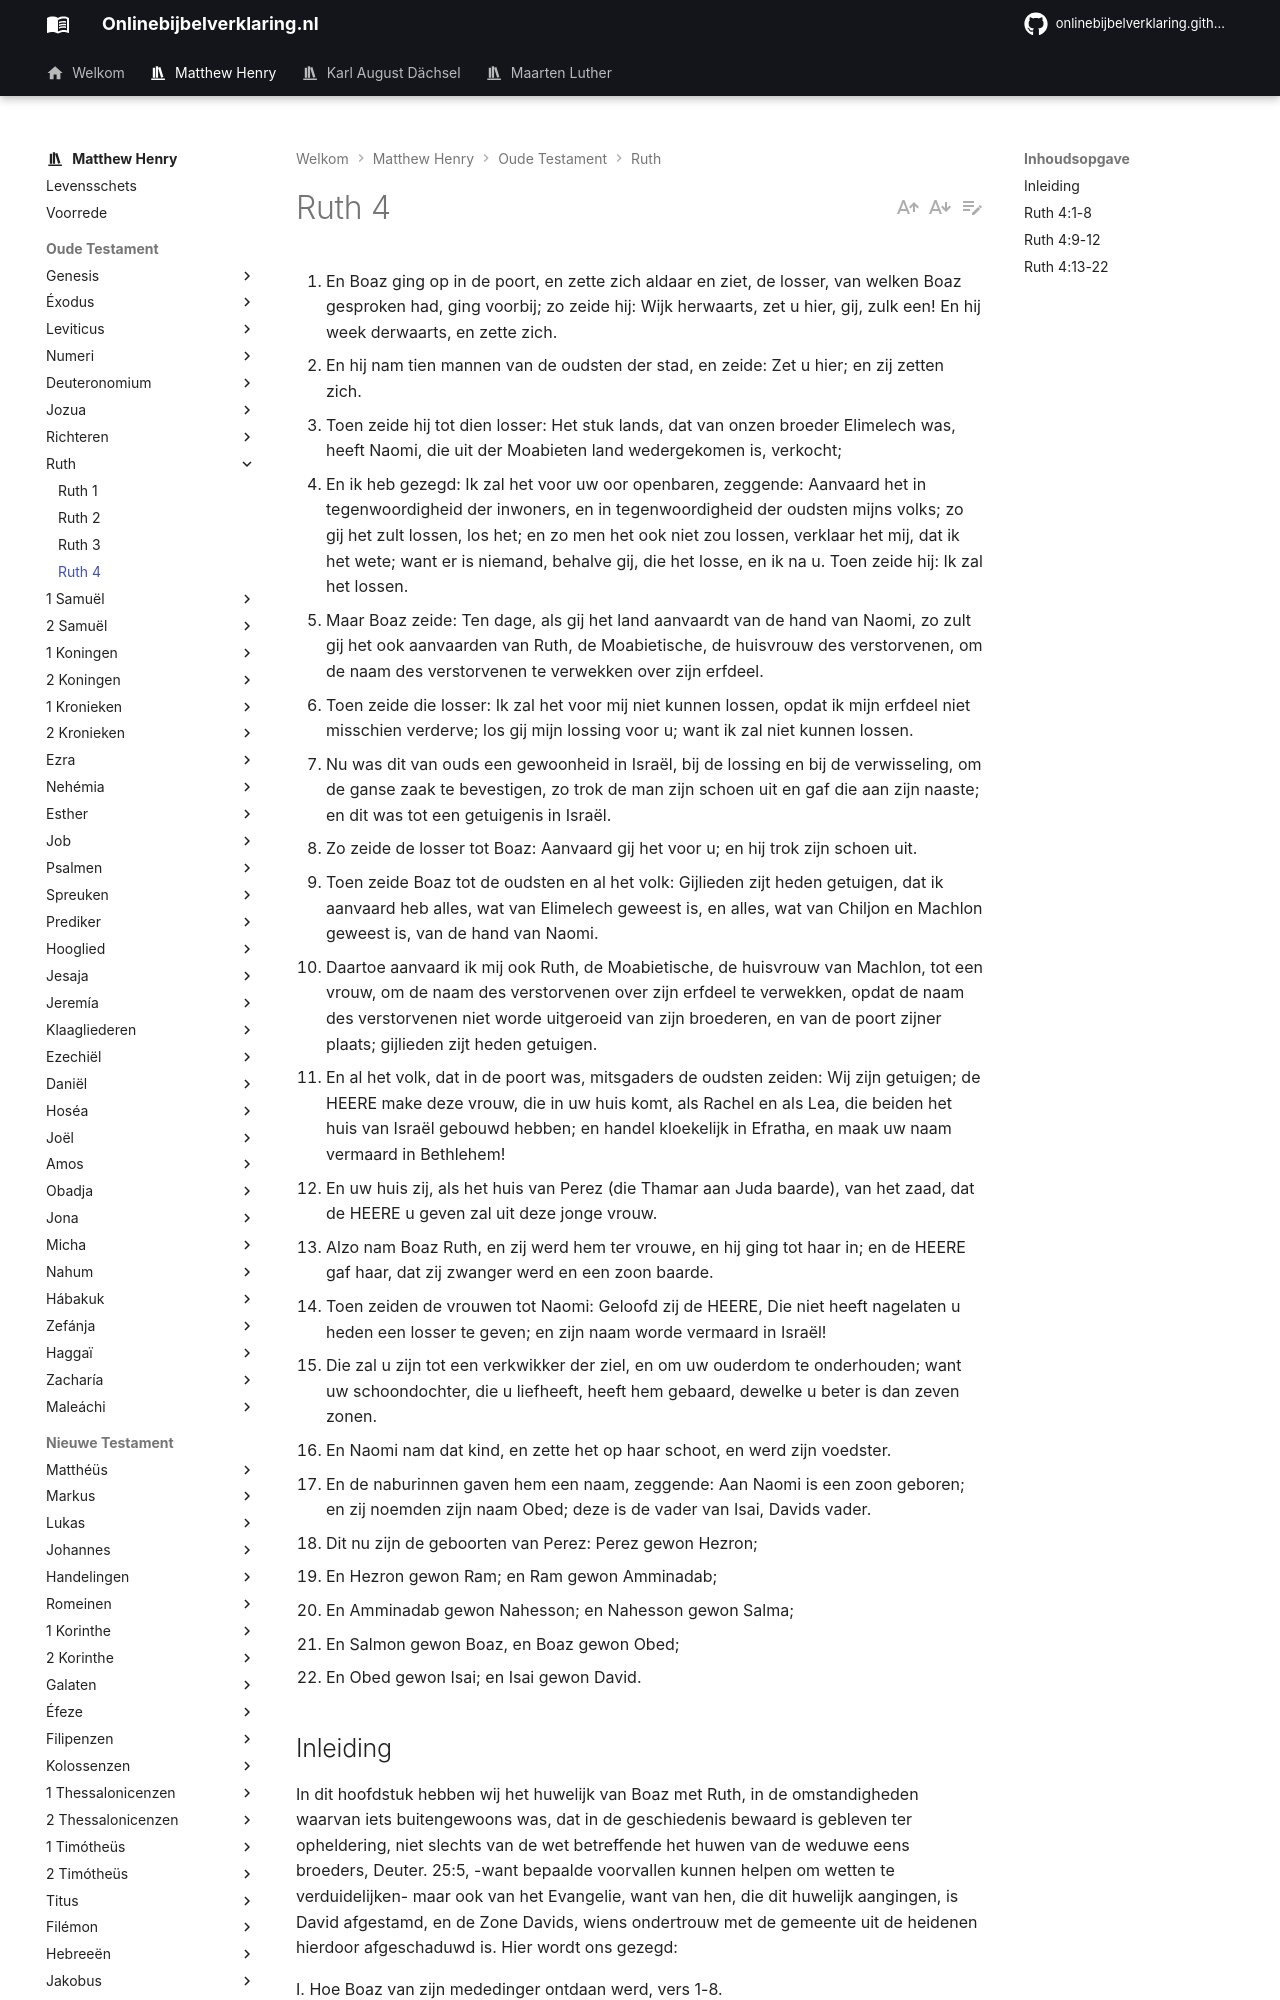

repository: onlinebijbelverklaring/dev-preview · page: matthewhenry/Ruth/Ruth4/index.html · generator: mkdocs

1. En Boaz ging op in de poort, en zette zich aldaar en ziet, de losser, van welken Boaz gesproken had, ging voorbij; zo zeide hij: Wijk herwaarts, zet u hier, gij, zulk een! En hij week derwaarts, en zette zich. 
2. En hij nam tien mannen van de oudsten der stad, en zeide: Zet u hier; en zij zetten zich. 
3. Toen zeide hij tot dien losser: Het stuk lands, dat van onzen broeder Elimelech was, heeft Naomi, die uit der Moabieten land wedergekomen is, verkocht; 
4. En ik heb gezegd: Ik zal het voor uw oor openbaren, zeggende: Aanvaard het in tegenwoordigheid der inwoners, en in tegenwoordigheid der oudsten mijns volks; zo gij het zult lossen, los het; en zo men het ook niet zou lossen, verklaar het mij, dat ik het wete; want er is niemand, behalve gij, die het losse, en ik na u. Toen zeide hij: Ik zal het lossen. 
5. Maar Boaz zeide: Ten dage, als gij het land aanvaardt van de hand van Naomi, zo zult gij het ook aanvaarden van Ruth, de Moabietische, de huisvrouw des verstorvenen, om de naam des verstorvenen te verwekken over zijn erfdeel. 
6. Toen zeide die losser: Ik zal het voor mij niet kunnen lossen, opdat ik mijn erfdeel niet misschien verderve; los gij mijn lossing voor u; want ik zal niet kunnen lossen. 
7. Nu was dit van ouds een gewoonheid in Israël, bij de lossing en bij de verwisseling, om de ganse zaak te bevestigen, zo trok de man zijn schoen uit en gaf die aan zijn naaste; en dit was tot een getuigenis in Israël. 
8. Zo zeide de losser tot Boaz: Aanvaard gij het voor u; en hij trok zijn schoen uit. 
9. Toen zeide Boaz tot de oudsten en al het volk: Gijlieden zijt heden getuigen, dat ik aanvaard heb alles, wat van Elimelech geweest is, en alles, wat van Chiljon en Machlon geweest is, van de hand van Naomi. 
10. Daartoe aanvaard ik mij ook Ruth, de Moabietische, de huisvrouw van Machlon, tot een vrouw, om de naam des verstorvenen over zijn erfdeel te verwekken, opdat de naam des verstorvenen niet worde uitgeroeid van zijn broederen, en van de poort zijner plaats; gijlieden zijt heden getuigen. 
11. En al het volk, dat in de poort was, mitsgaders de oudsten zeiden: Wij zijn getuigen; de HEERE make deze vrouw, die in uw huis komt, als Rachel en als Lea, die beiden het huis van Israël gebouwd hebben; en handel kloekelijk in Efratha, en maak uw naam vermaard in Bethlehem! 
12. En uw huis zij, als het huis van Perez (die Thamar aan Juda baarde), van het zaad, dat de HEERE u geven zal uit deze jonge vrouw. 
13. Alzo nam Boaz Ruth, en zij werd hem ter vrouwe, en hij ging tot haar in; en de HEERE gaf haar, dat zij zwanger werd en een zoon baarde. 
14. Toen zeiden de vrouwen tot Naomi: Geloofd zij de HEERE, Die niet heeft nagelaten u heden een losser te geven; en zijn naam worde vermaard in Israël! 
15. Die zal u zijn tot een verkwikker der ziel, en om uw ouderdom te onderhouden; want uw schoondochter, die u liefheeft, heeft hem gebaard, dewelke u beter is dan zeven zonen. 
16. En Naomi nam dat kind, en zette het op haar schoot, en werd zijn voedster. 
17. En de naburinnen gaven hem een naam, zeggende: Aan Naomi is een zoon geboren; en zij noemden zijn naam Obed; deze is de vader van Isai, Davids vader. 
18. Dit nu zijn de geboorten van Perez: Perez gewon Hezron; 
19. En Hezron gewon Ram; en Ram gewon Amminadab; 
20. En Amminadab gewon Nahesson; en Nahesson gewon Salma; 
21. En Salmon gewon Boaz, en Boaz gewon Obed; 
22. En Obed gewon Isai; en Isai gewon David. 

## Inleiding

In dit hoofdstuk hebben wij het huwelijk van Boaz met Ruth, in de omstandigheden waarvan iets buitengewoons was, dat in de geschiedenis bewaard is gebleven ter opheldering, niet slechts van de wet betreffende het huwen van de weduwe eens broeders, Deuter. 25:5, -want bepaalde voorvallen kunnen helpen om wetten te verduidelijken- maar ook van het Evangelie, want van hen, die dit huwelijk aangingen, is David afgestamd, en de Zone Davids, wiens ondertrouw met de gemeente uit de heidenen hierdoor afgeschaduwd is. Hier wordt ons gezegd:

I. Hoe Boaz van zijn mededinger ontdaan werd, vers 1-8.  
II. Hoe zijn huwelijk met Ruth in het openbaar gesloten werd, en vergezeld ging van de goede wensen van zijn naburen, vers 9-12.  
III. Dat uit dit huwelijk een zoon is voortgekomen, Obed, de grootvader van David, vers 13-17. En zo besluit het boek met de stamboom van David, vers 18-22.  

Misschien was het ten zijnen gevalle, dat de gezegende Geest dit verhaal in de Heilige Schrift heeft doen opnemen daar hij wenste dat de deugden van zijn overgrootmoeder Ruth en haar heidense afkomst aan de nakomelingschap overgeleverd zouden worden, met de bijzondere leiding van Gods voorzienigheid, die daarbij opgemerkt werd.
